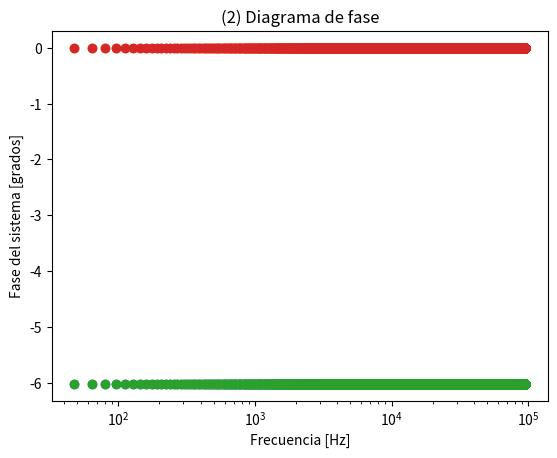

The matplotlib source for this figure:
# -*- coding: utf-8 -*-
"""
Created on Tue May 01 20:10:15 2018

[redacted]
"""
import numpy as np
import matplotlib.pyplot as plt




R = 10000.
L = 0.001

w0 = 300;#Frecuencia de inicio para hacer la funcion de transferencia (rad/s)
w1 = 600000.; #Frecuencia en la que acaba (rad/s)

W = np.arange(w0,w1,100)
n=np.ones(len(W))
H = 0.5*n
plt.plot(W/(2*np.pi),(20*np.log10(abs(H))),'o')

plt.xlabel(u'Frecuencia [Hz]')
plt.ylabel(u'Ganancia del sistema (dB)')
plt.title(u'(1) Función de transferencia')
plt.xscale('log')#Escala logaritmica en x
plt.show()


plt.plot((W/(2*np.pi)),(360/(2*np.pi))*np.arctan2(H.imag,H.real),'o') 

plt.xlabel(u'Frecuencia [Hz]')
plt.ylabel(u'Fase del sistema [grados]')
plt.title(u'(1) Diagrama de fase')
plt.xscale('log')
plt.show()

R = 2200.
L = 0.015

w0 = 300;#Frecuencia de inicio para hacer la funcion de transferencia (rad/s)
w1 = 600000.; #Frecuencia en la que acaba (rad/s)

W = np.arange(w0,w1,100)
n=np.ones(len(W))
H = 0.5*n
plt.plot(W/(2*np.pi),(20*np.log10(abs(H))),'o')

plt.xlabel(u'Frecuencia [Hz]')
plt.ylabel(u'Ganancia del sistema (dB)')
plt.title(u'(2) Función de transferencia')
plt.xscale('log')#Escala logaritmica en x
plt.show()


plt.plot((W/(2*np.pi)),(360/(2*np.pi))*np.arctan2(H.imag,H.real),'o') 

plt.xlabel(u'Frecuencia [Hz]')
plt.ylabel(u'Fase del sistema [grados]')
plt.title(u'(2) Diagrama de fase')
plt.xscale('log')
plt.show()


